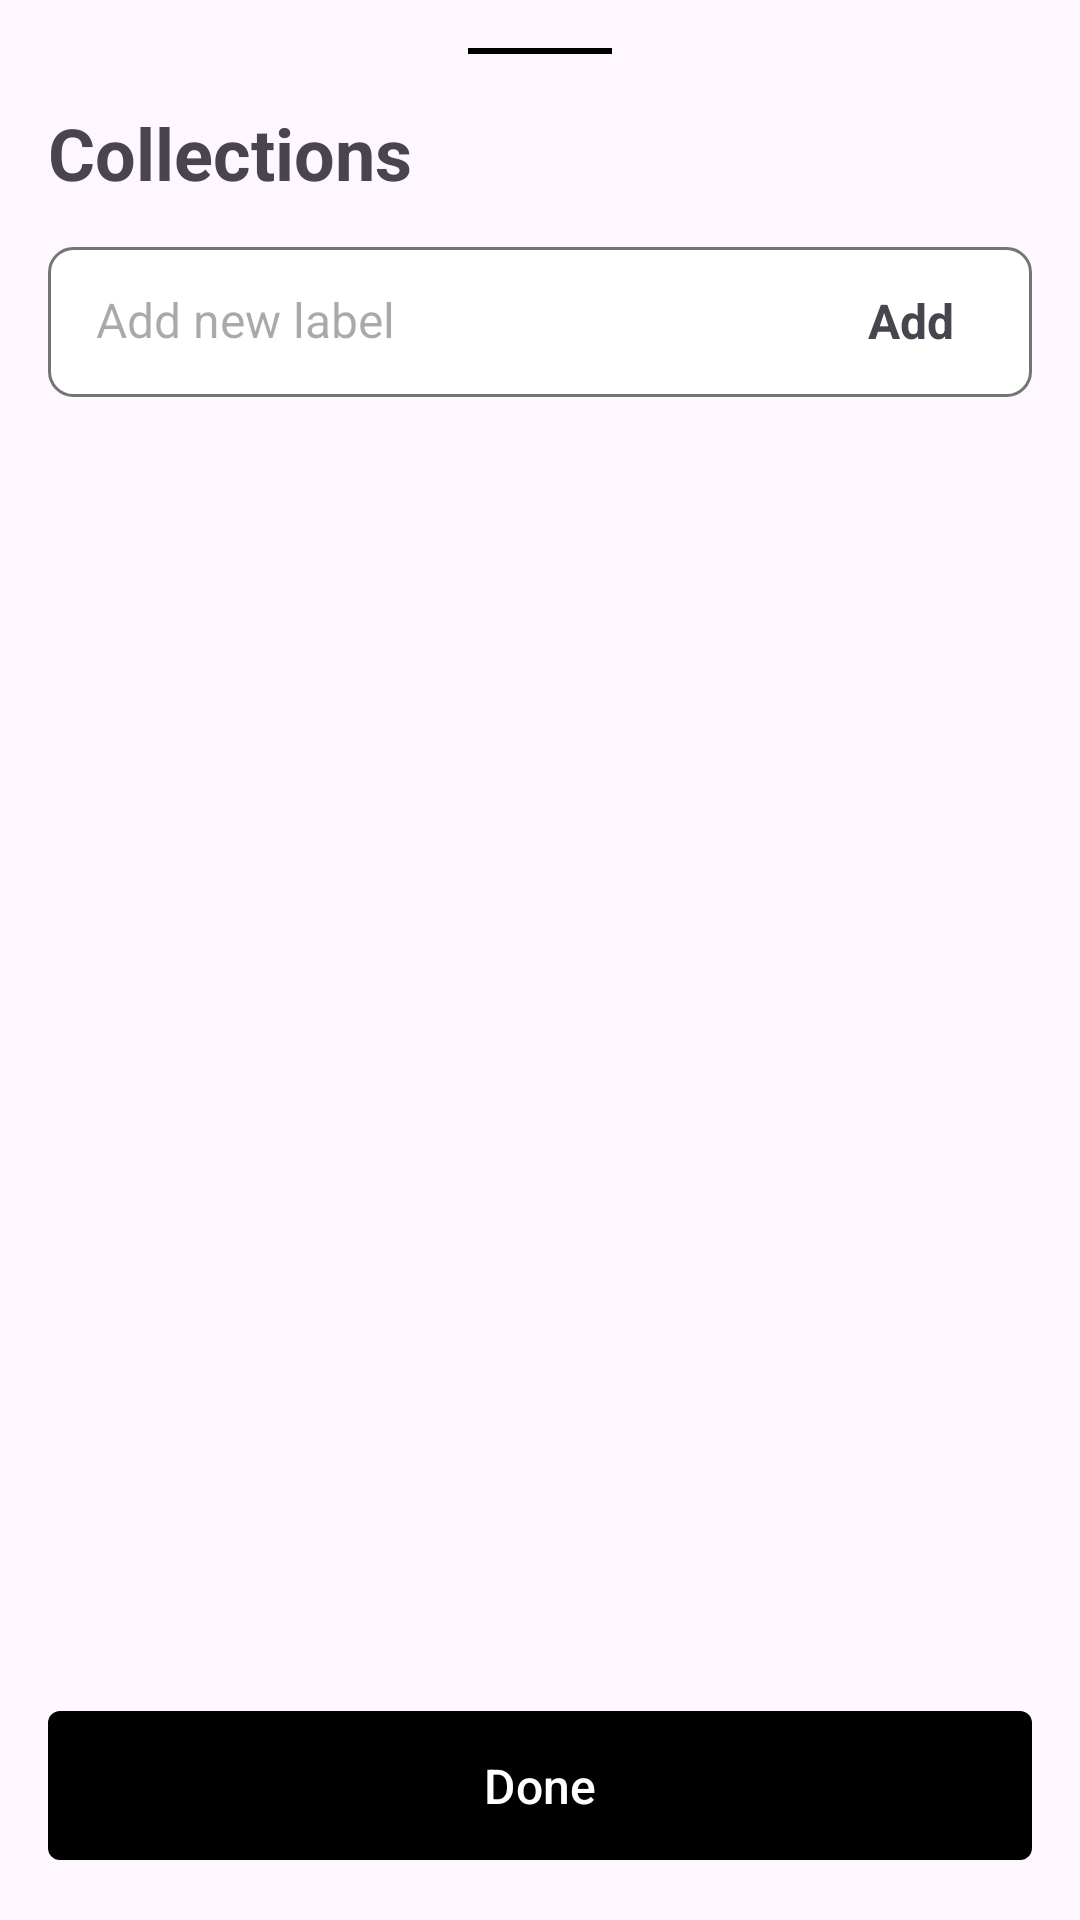

Here is an Android app screen rendered from its layout file. Give the layout XML and the strings, colors and styles it references.
<!-- AndroidManifest.xml: application theme Theme.AlleAssignment -->
<!-- res/layout/bottom_sheet_labels.xml -->
<?xml version="1.0" encoding="utf-8"?>
<androidx.constraintlayout.widget.ConstraintLayout xmlns:android="http://schemas.android.com/apk/res/android"
    xmlns:app="http://schemas.android.com/apk/res-auto"
    android:layout_width="match_parent"
    android:layout_height="wrap_content"
    android:background="@drawable/bg_bottom_sheet"
    android:paddingHorizontal="16dp">

    <com.google.android.material.divider.MaterialDivider
        android:id="@+id/divider"
        android:layout_width="48dp"
        android:layout_height="2dp"
        android:layout_marginTop="16dp"
        app:dividerColor="@color/black"
        app:layout_constraintEnd_toEndOf="parent"
        app:layout_constraintStart_toStartOf="parent"
        app:layout_constraintTop_toTopOf="parent" />


    <TextView
        android:id="@+id/tvCollectionsTitle"
        android:layout_width="match_parent"
        android:layout_height="wrap_content"
        android:layout_marginTop="20dp"
        android:includeFontPadding="false"
        android:text="@string/collections"
        android:textSize="24sp"
        android:textStyle="bold"
        app:layout_constraintEnd_toEndOf="parent"
        app:layout_constraintStart_toStartOf="parent"
        app:layout_constraintTop_toBottomOf="@id/divider" />

    <EditText
        android:id="@+id/etLabel"
        android:layout_width="0dp"
        android:layout_height="50dp"
        android:layout_marginTop="16dp"
        android:background="@drawable/bg_rectangle_8"
        android:ellipsize="end"
        android:hint="@string/add_new_label"
        android:includeFontPadding="false"
        android:maxLines="1"
        android:paddingStart="16dp"
        android:paddingEnd="56dp"
        android:scrollHorizontally="true"
        android:textSize="16sp"
        app:layout_constraintEnd_toEndOf="parent"
        app:layout_constraintStart_toStartOf="parent"
        app:layout_constraintTop_toBottomOf="@id/tvCollectionsTitle" />

    <TextView
        android:id="@+id/tvAddLabel"
        android:layout_width="wrap_content"
        android:layout_height="wrap_content"
        android:layout_marginEnd="16dp"
        android:includeFontPadding="false"
        android:padding="10dp"
        android:text="@string/add"
        android:textSize="16sp"
        android:textStyle="bold"
        app:layout_constraintBottom_toBottomOf="@id/etLabel"
        app:layout_constraintEnd_toEndOf="@id/etLabel"
        app:layout_constraintTop_toTopOf="@id/etLabel" />

    <com.google.android.material.chip.ChipGroup
        android:id="@+id/chipGroupLabels"
        android:layout_width="0dp"
        android:layout_height="wrap_content"
        android:layout_marginTop="16dp"
        android:layout_marginBottom="16dp"
        app:chipSpacingVertical="0dp"
        app:layout_constraintBottom_toTopOf="@id/btnDone"
        app:layout_constraintEnd_toEndOf="parent"
        app:layout_constraintStart_toStartOf="parent"
        app:layout_constraintTop_toBottomOf="@id/etLabel"
        app:singleSelection="false" />

    <com.google.android.material.button.MaterialButton
        android:id="@+id/btnDone"
        style="Widget.MaterialComponents.Button.UnelevatedButton"
        android:layout_width="0dp"
        android:layout_height="wrap_content"
        android:layout_marginBottom="16dp"
        android:minHeight="0dp"
        android:paddingHorizontal="12dp"
        android:paddingVertical="14dp"
        android:text="@string/done"
        android:textColor="@color/white"
        android:textSize="16sp"
        app:backgroundTint="@color/black"
        app:cornerRadius="4dp"
        app:layout_constraintBottom_toBottomOf="parent"
        app:layout_constraintEnd_toEndOf="parent"
        app:layout_constraintStart_toStartOf="parent" />

</androidx.constraintlayout.widget.ConstraintLayout>
<!-- resources referenced by this layout -->
<resources>
  <color name="black">#FF000000</color>
  <color name="white">#FFFFFFFF</color>
  <!-- drawable bg_rectangle_8 (drawable) -->
  <?xml version="1.0" encoding="utf-8"?>
  <shape xmlns:android="http://schemas.android.com/apk/res/android"
      android:shape="rectangle">
  
      <solid android:color="@color/white" />
      <stroke
          android:width="1dp"
          android:color="@color/grey" />
      <corners android:radius="8dp" />
  </shape>
  <string name="add">Add</string>
  <string name="add_new_label">Add new label</string>
  <string name="collections">Collections</string>
  <string name="done">Done</string>
  <style name="Theme.AlleAssignment" parent="Base.Theme.AlleAssignment" />
  <color name="grey">#747474</color>
  <style name="Base.Theme.AlleAssignment" parent="Theme.Material3.Light.NoActionBar">
          
          
      </style>
</resources>
